Run: headless pygame with SDL's dummy video driver; simulated clock (each Clock.tick advances the game by its frame time, no real sleeping); random seed 0; keys injected as events and as key.get_pressed() state; no mouse input.
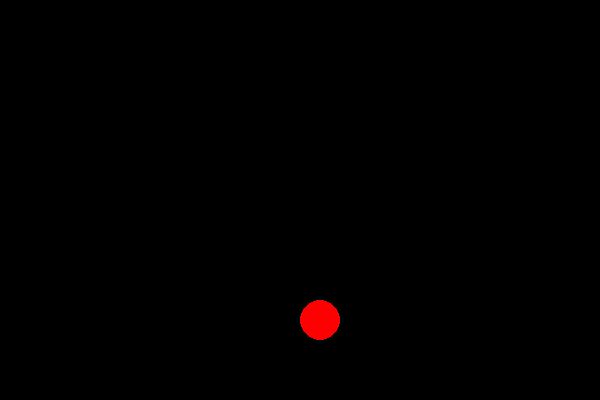
Frame 1 of 4 · flips 1–60 · no input
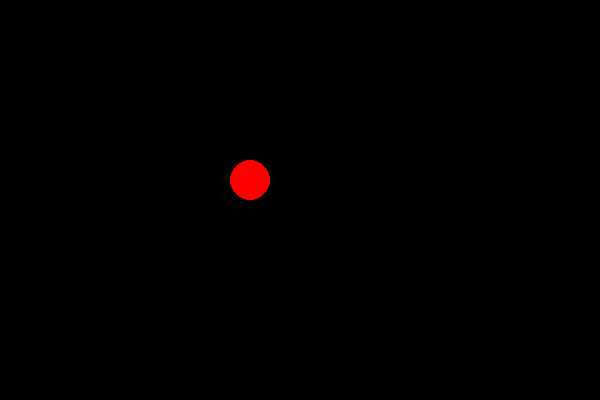
Frame 2 of 4 · flips 61–180 · tapped SPACE, RETURN · held RIGHT (→), D
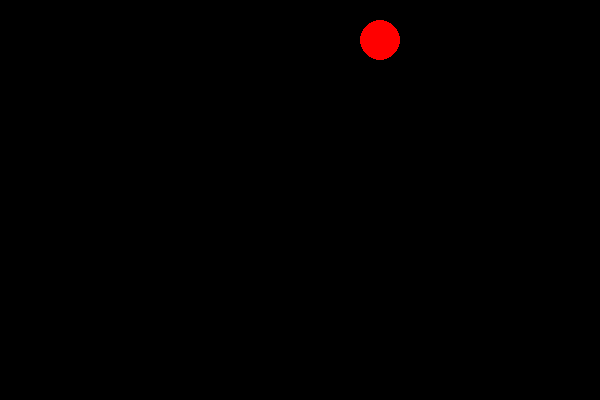
Frame 3 of 4 · flips 181–300 · held DOWN (↓), S
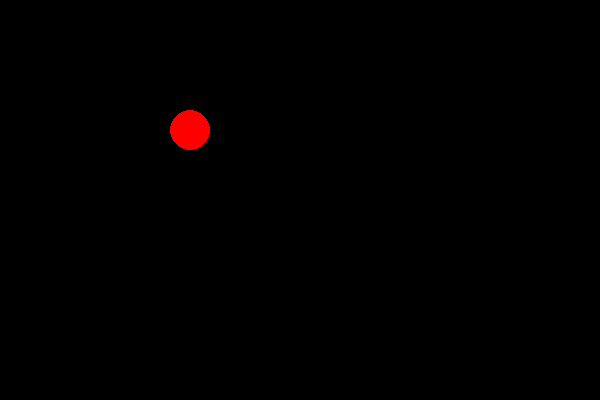
Frame 4 of 4 · flips 301–420 · held LEFT (←), A, UP (↑), W

The pygame program that drew these frames:

from pygame import *

BLACK = Color(0, 0, 0)
RED = Color(255, 0, 0)
WIDTH = 600
HEIGHT = 400
r = 20

pos = Vector2([r, r])
velocity = Vector2([5, 5])

screen = display.set_mode([WIDTH, HEIGHT])
while True:
    # Zmeň polohu podľa rýchlosti
    pos = pos + velocity

    # Uprav vektor rýchlosti
    if pos.x - r < 0 or pos.x + r > WIDTH:
        velocity.x = -velocity.x
    if pos.y - r < 0 or pos.y + r > HEIGHT:
        velocity.y = -velocity.y

    # Nakresli
    screen.fill(BLACK)
    draw.circle(screen, RED, (int(pos.x), int(pos.y)), r)
    display.update()
    time.delay(16)
